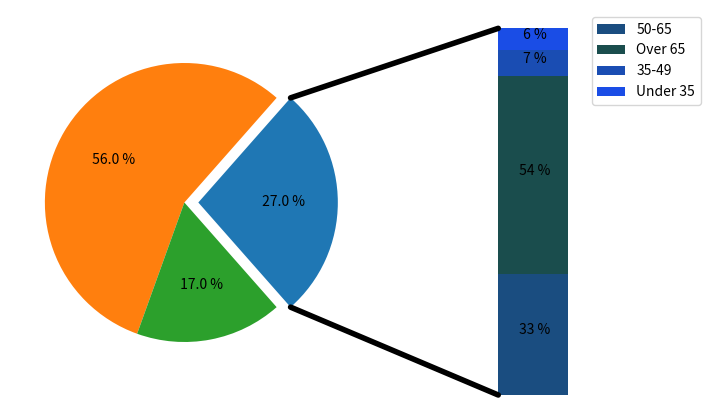

This figure's Python source:
import matplotlib.pyplot as plt
from matplotlib.patches import ConnectionPatch
import numpy as np

# make figure and assign axis
# objects
fig = plt.figure(figsize=(9, 5))
ax1 = fig.add_subplot(121)
ax2 = fig.add_subplot(122)
fig.subplots_adjust(wspace=0)

# pie chart parameters
ratios = [.27, .56, .17]
explode = [0.1, 0, 0]

# rotate so that first wedge is
# split by the x-axis
angle = -180 * ratios[0]
ax1.pie(ratios, autopct='% 1.1f %%',
        startangle=angle,
        explode=explode)

# bar chart parameters

xpos = 0
bottom = 0
ratios = [.33, .54, .07, .06]
width = .2
colors = [[.1, .3, .5],
          [.1, .3, .3],
          [.1, .3, .7],
          [.1, .3, .9]]

for j in range(len(ratios)):
    height = ratios[j]
    ax2.bar(xpos, height, width,
            bottom=bottom,
            color=colors[j])

    ypos = bottom + ax2.patches[j].get_height() / 2
    bottom += height
    ax2.text(xpos,
             ypos,
             "% d %%" % (ax2.patches[j].get_height() * 100),
             ha='center')

ax2.set_title('')
ax2.legend(('50-65', 'Over 65', '35-49', 'Under 35'))
ax2.axis('off')
ax2.set_xlim(- 2.5 * width, 2.5 * width)

# use ConnectionPatch to draw
# lines between the two plots
# get the wedge data
theta1, theta2 = ax1.patches[0].theta1, ax1.patches[0].theta2
center, r = ax1.patches[0].center, ax1.patches[0].r
bar_height = sum([item.get_height() for item in ax2.patches])

# draw top connecting line
x = r * np.cos(np.pi / 180 * theta2) + center[0]
y = np.sin(np.pi / 180 * theta2) + center[1]
con = ConnectionPatch(xyA=(-width / 2, bar_height),
                      coordsA=ax2.transData,
                      xyB=(x, y),
                      coordsB=ax1.transData)

con.set_color([0, 0, 0])
con.set_linewidth(4)
ax2.add_artist(con)

# draw bottom connecting line
x = r * np.cos(np.pi / 180 * theta1) + center[0]
y = np.sin(np.pi / 180 * theta1) + center[1]

con = ConnectionPatch(xyA=(-width / 2, 0),
                      coordsA=ax2.transData,
                      xyB=(x, y),
                      coordsB=ax1.transData)

con.set_color([0, 0, 0])
ax2.add_artist(con)
con.set_linewidth(4)

plt.show()
